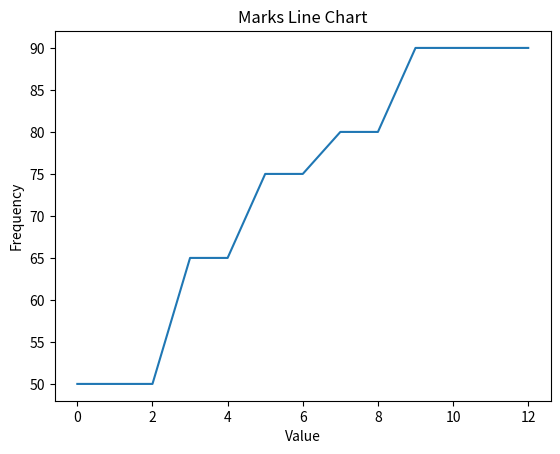

This chart was generated by the following Python code:
#Program to plot frequency of marks using Line Chart
import matplotlib.pyplot as plt

def fnplot(list1):
	plt.plot(list1)
	plt.title("Marks Line Chart")
	plt.xlabel("Value")
	plt.ylabel("Frequency")
	plt.show()

list1=[50,50,50,65,65,75,75,80,80,90,90,90,90]
fnplot(list1)




